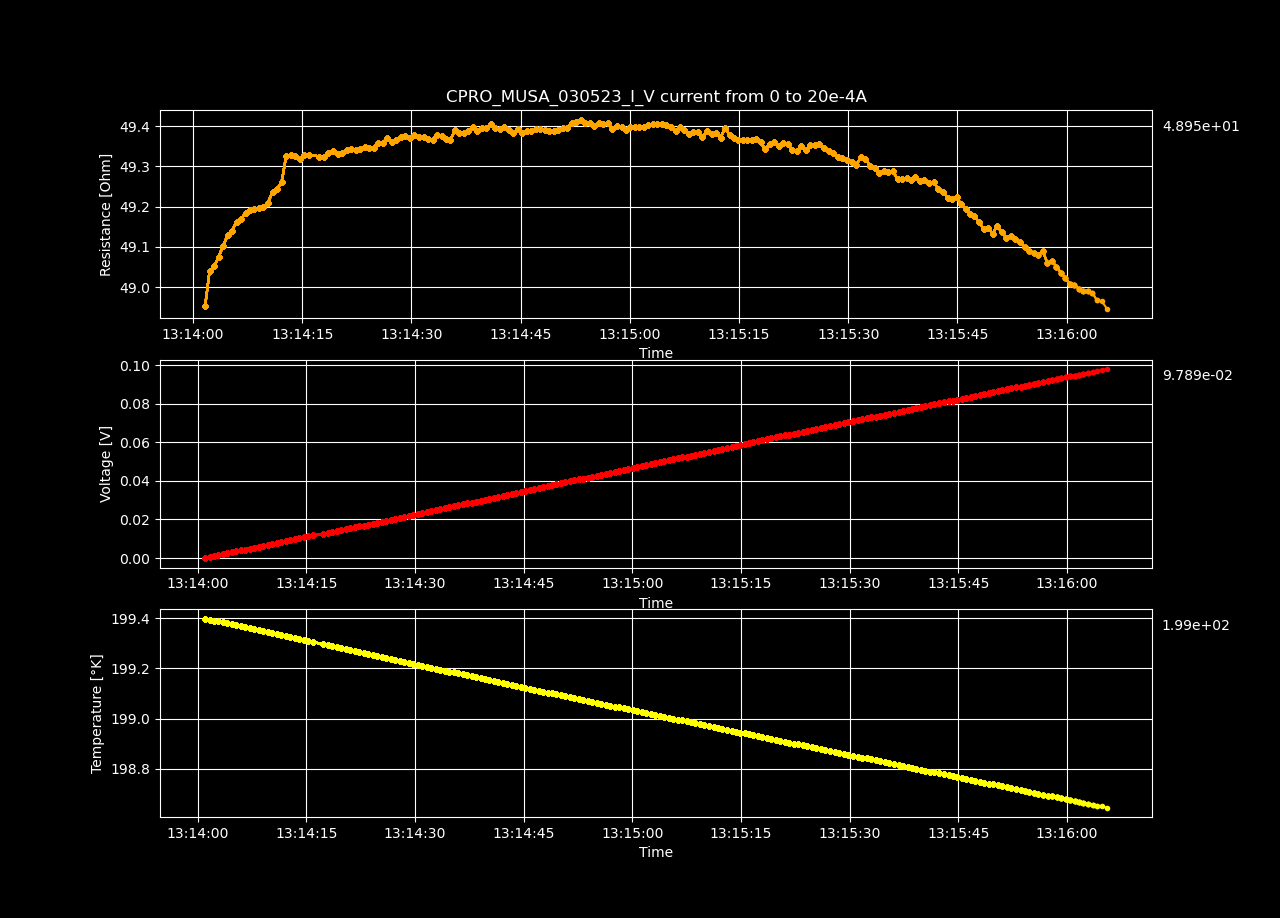

Source data for this figure (header and first rows):
Datetime, Temperature [K], Voltage [V], Resistance [𝛀], Current Source [A], Electric Field [V/cm], Restivity [𝛀 cm], Current Density [A/cm2]
2023-05-03 13:14:01.041056, 199.4, -1.37268789e-06, -inf, 0.0, -4.2366910185185183e-05, -inf, 0.0
2023-05-03 13:14:01.655714, 199.4, 0.000492, 48.95, 1.0050251256281408e-05, 0.01518, 34.52, 0.0004398
2023-05-03 13:14:02.265114, 199.4, 0.0009857, 49.04, 2.0100502512562815e-05, 0.03042, 34.58, 0.0008797
2023-05-03 13:14:02.879738, 199.4, 0.001479, 49.05, 3.0150753768844224e-05, 0.04565, 34.59, 0.00132
2023-05-03 13:14:03.506244, 199.4, 0.001973, 49.07, 4.020100502512563e-05, 0.06089, 34.61, 0.001759
2023-05-03 13:14:04.126881, 199.4, 0.002467, 49.1, 5.0251256281407036e-05, 0.07616, 34.63, 0.002199
2023-05-03 13:14:04.752808, 199.4, 0.002963, 49.13, 6.030150753768845e-05, 0.09144, 34.65, 0.002639
2023-05-03 13:14:05.359406, 199.4, 0.003457, 49.14, 7.035175879396985e-05, 0.1067, 34.66, 0.003079
2023-05-03 13:14:05.984529, 199.4, 0.003953, 49.16, 8.040201005025126e-05, 0.122, 34.67, 0.003519
2023-05-03 13:14:06.597136, 199.4, 0.004447, 49.17, 9.045226130653267e-05, 0.1373, 34.68, 0.003959
2023-05-03 13:14:07.210511, 199.4, 0.004943, 49.19, 0.0001005, 0.1526, 34.69, 0.004398
2023-05-03 13:14:07.816347, 199.4, 0.005438, 49.19, 0.0001106, 0.1678, 34.69, 0.004838
2023-05-03 13:14:08.440762, 199.4, 0.005933, 49.19, 0.0001206, 0.1831, 34.69, 0.005278
2023-05-03 13:14:09.059419, 199.3, 0.006428, 49.2, 0.0001307, 0.1984, 34.7, 0.005718
2023-05-03 13:14:09.676670, 199.3, 0.006922, 49.2, 0.0001407, 0.2137, 34.7, 0.006158
2023-05-03 13:14:10.288175, 199.3, 0.007419, 49.21, 0.0001508, 0.229, 34.71, 0.006598
2023-05-03 13:14:10.919322, 199.3, 0.007917, 49.24, 0.0001608, 0.2444, 34.72, 0.007037
2023-05-03 13:14:11.553721, 199.3, 0.008413, 49.24, 0.0001709, 0.2597, 34.73, 0.007477
2023-05-03 13:14:12.173388, 199.3, 0.008912, 49.26, 0.0001809, 0.2751, 34.74, 0.007917
2023-05-03 13:14:12.793667, 199.3, 0.009419, 49.33, 0.000191, 0.2907, 34.79, 0.008357
2023-05-03 13:14:13.406689, 199.3, 0.009915, 49.33, 0.000201, 0.306, 34.79, 0.008797
2023-05-03 13:14:14.034476, 199.3, 0.01041, 49.32, 0.0002111, 0.3213, 34.79, 0.009237
2023-05-03 13:14:14.660070, 199.3, 0.0109, 49.32, 0.0002211, 0.3366, 34.78, 0.009676
2023-05-03 13:14:15.268458, 199.3, 0.0114, 49.33, 0.0002312, 0.3519, 34.79, 0.01012
2023-05-03 13:14:15.894276, 199.3, 0.0119, 49.33, 0.0002412, 0.3672, 34.79, 0.01056
2023-05-03 13:14:17.356443, 199.3, 0.01239, 49.32, 0.0002513, 0.3825, 34.79, 0.011
2023-05-03 13:14:17.960648, 199.3, 0.01289, 49.32, 0.0002613, 0.3978, 34.79, 0.01144
2023-05-03 13:14:18.589028, 199.3, 0.01339, 49.33, 0.0002714, 0.4132, 34.79, 0.01188
2023-05-03 13:14:19.211843, 199.3, 0.01388, 49.34, 0.0002814, 0.4285, 34.8, 0.01232
2023-05-03 13:14:19.845700, 199.3, 0.01438, 49.33, 0.0002915, 0.4438, 34.79, 0.01276
2023-05-03 13:14:20.449309, 199.3, 0.01487, 49.33, 0.0003015, 0.4591, 34.79, 0.0132
2023-05-03 13:14:21.080821, 199.3, 0.01537, 49.34, 0.0003116, 0.4745, 34.8, 0.01363
2023-05-03 13:14:21.709627, 199.3, 0.01587, 49.34, 0.0003216, 0.4898, 34.8, 0.01407
2023-05-03 13:14:22.333429, 199.3, 0.01636, 49.34, 0.0003317, 0.5051, 34.8, 0.01451
2023-05-03 13:14:22.938302, 199.3, 0.01686, 49.34, 0.0003417, 0.5204, 34.8, 0.01495
2023-05-03 13:14:23.552093, 199.3, 0.01736, 49.35, 0.0003518, 0.5357, 34.8, 0.01539
2023-05-03 13:14:24.183981, 199.3, 0.01785, 49.35, 0.0003618, 0.551, 34.8, 0.01583
2023-05-03 13:14:24.803510, 199.2, 0.01835, 49.35, 0.0003719, 0.5664, 34.8, 0.01627
2023-05-03 13:14:25.432683, 199.2, 0.01885, 49.36, 0.0003819, 0.5818, 34.81, 0.01671
2023-05-03 13:14:26.045866, 199.2, 0.01935, 49.36, 0.000392, 0.5971, 34.81, 0.01715
2023-05-03 13:14:26.669258, 199.2, 0.01985, 49.37, 0.000402, 0.6126, 34.82, 0.01759
2023-05-03 13:14:27.286039, 199.2, 0.02034, 49.36, 0.0004121, 0.6278, 34.81, 0.01803
2023-05-03 13:14:27.909953, 199.2, 0.02084, 49.37, 0.0004221, 0.6431, 34.81, 0.01847
2023-05-03 13:14:28.542552, 199.2, 0.02134, 49.37, 0.0004322, 0.6585, 34.82, 0.01891
2023-05-03 13:14:29.166293, 199.2, 0.02183, 49.37, 0.0004422, 0.6739, 34.82, 0.01935
2023-05-03 13:14:29.774587, 199.2, 0.02233, 49.37, 0.0004523, 0.6891, 34.82, 0.01979
2023-05-03 13:14:30.419081, 199.2, 0.02283, 49.38, 0.0004623, 0.7046, 34.82, 0.02023
2023-05-03 13:14:31.048860, 199.2, 0.02332, 49.37, 0.0004724, 0.7198, 34.82, 0.02067
2023-05-03 13:14:31.685229, 199.2, 0.02382, 49.37, 0.0004824, 0.7351, 34.82, 0.02111
2023-05-03 13:14:32.293807, 199.2, 0.02431, 49.37, 0.0004925, 0.7504, 34.82, 0.02155
2023-05-03 13:14:32.899450, 199.2, 0.02481, 49.37, 0.0005025, 0.7657, 34.82, 0.02199
2023-05-03 13:14:33.517321, 199.2, 0.02531, 49.38, 0.0005126, 0.7812, 34.82, 0.02243
2023-05-03 13:14:34.139651, 199.2, 0.0258, 49.37, 0.0005226, 0.7964, 34.82, 0.02287
2023-05-03 13:14:34.739425, 199.2, 0.0263, 49.37, 0.0005327, 0.8116, 34.82, 0.02331
2023-05-03 13:14:35.360249, 199.2, 0.02679, 49.37, 0.0005427, 0.8269, 34.82, 0.02375
2023-05-03 13:14:35.968765, 199.2, 0.0273, 49.39, 0.0005528, 0.8426, 34.83, 0.02419
2023-05-03 13:14:36.584685, 199.2, 0.02779, 49.38, 0.0005628, 0.8578, 34.83, 0.02463
2023-05-03 13:14:37.217692, 199.2, 0.02829, 49.38, 0.0005729, 0.8732, 34.83, 0.02507
2023-05-03 13:14:37.830918, 199.2, 0.02879, 49.39, 0.0005829, 0.8885, 34.83, 0.02551
2023-05-03 13:14:38.446284, 199.2, 0.02929, 49.4, 0.000593, 0.904, 34.84, 0.02595
... 140 more rows
